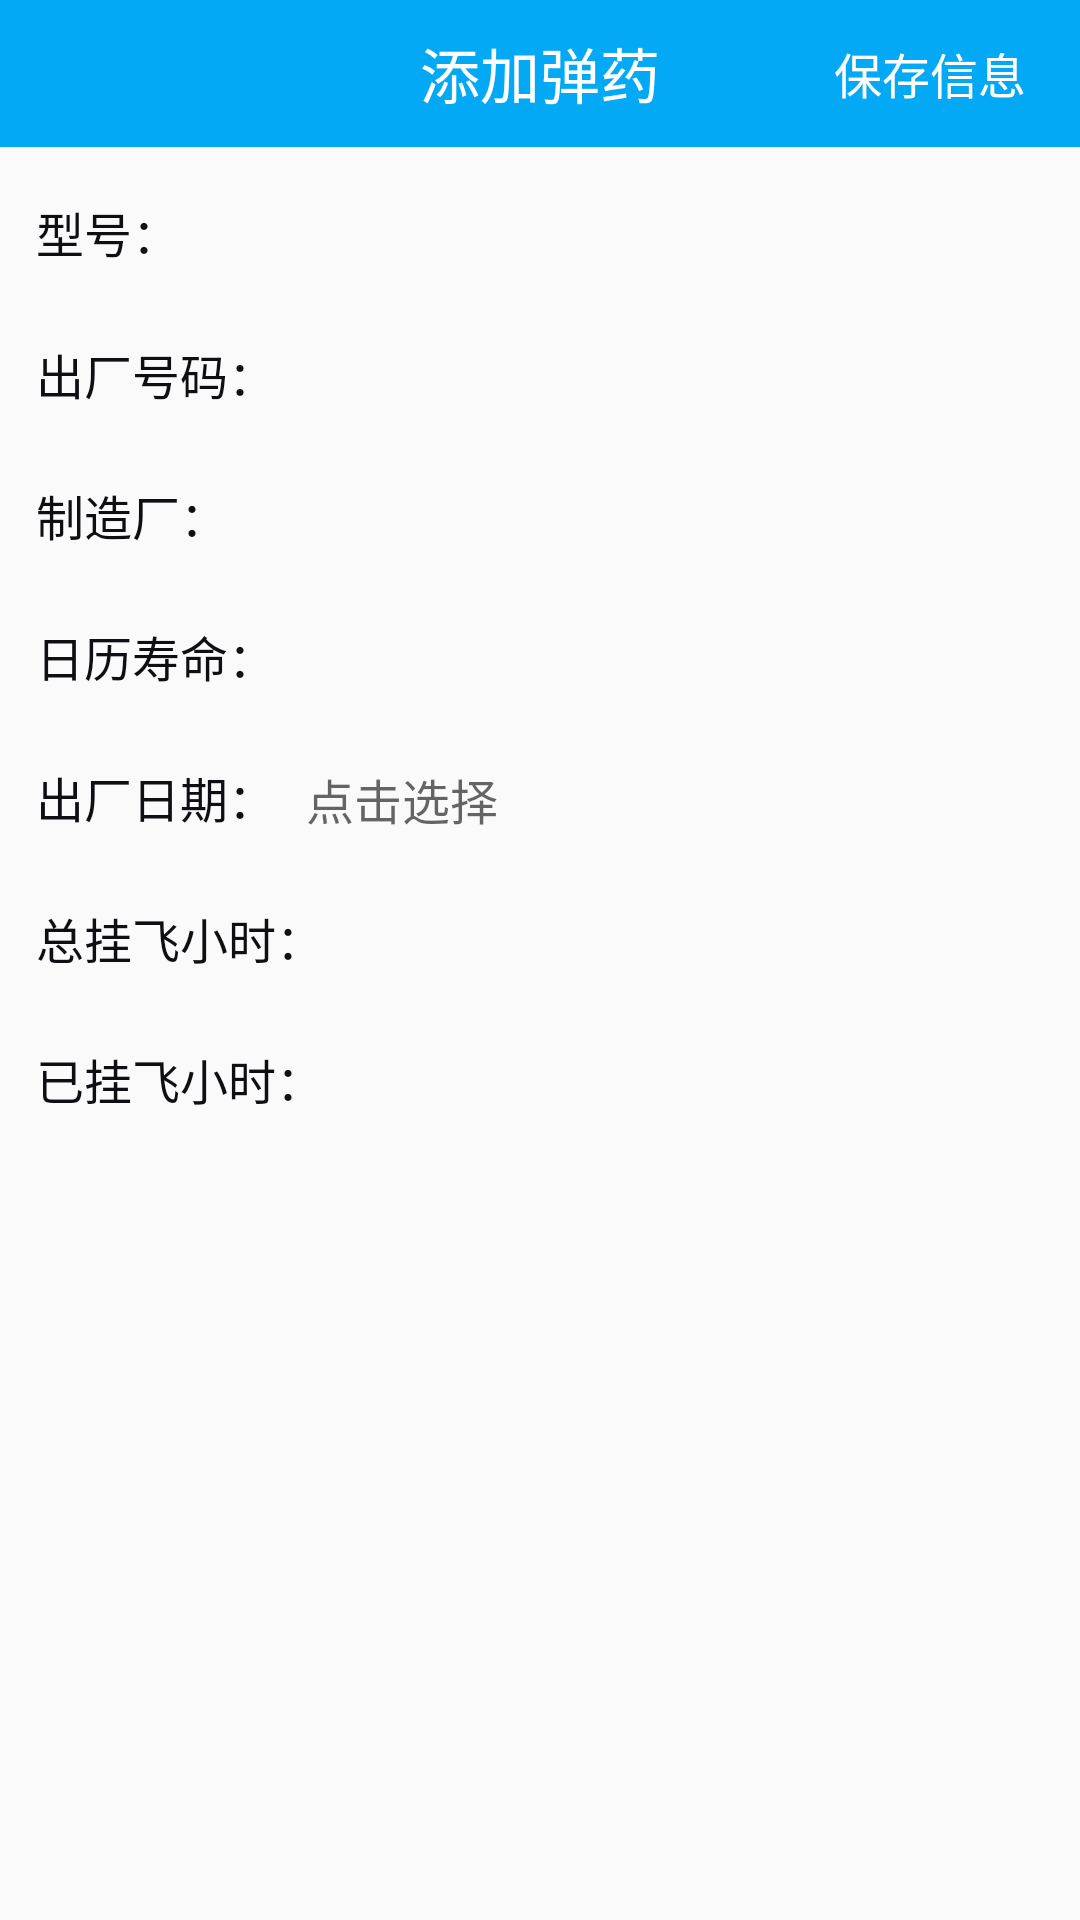

Produce the Android XML layout that renders to this screen, including the resource entries it uses.
<!-- AndroidManifest.xml: application theme AppTheme -->
<!-- res/layout/activity_add_ammo.xml -->
<?xml version="1.0" encoding="utf-8"?>
<LinearLayout xmlns:android="http://schemas.android.com/apk/res/android"
    android:layout_width="match_parent"
    android:layout_height="match_parent"
    android:orientation="vertical">

    <RelativeLayout
        android:id="@+id/rl_title"
        android:layout_width="match_parent"
        android:layout_height="49dp"
        android:background="@color/colorPrimary">

        <ImageView
            android:id="@+id/img_back"
            android:layout_width="wrap_content"
            android:layout_height="wrap_content"
            android:layout_centerVertical="true"
            android:padding="12dp"
            android:src="@mipmap/back_white"/>

        <TextView
            android:layout_width="wrap_content"
            android:layout_height="wrap_content"
            android:textColor="@color/white"
            android:textSize="20sp"
            android:layout_centerInParent="true"
            android:text="添加弹药"/>

        <TextView
            android:id="@+id/btn_add"
            android:layout_width="100dp"
            android:layout_height="match_parent"
            android:text="保存信息"
            android:gravity="center"
            android:layout_alignParentRight="true"
            android:textColor="@color/white"
            android:textSize="16sp"/>

    </RelativeLayout>

    <ScrollView
        android:layout_width="match_parent"
        android:layout_height="match_parent"
        android:layout_below="@+id/rl_title">

        <LinearLayout
            android:layout_width="match_parent"
            android:layout_height="wrap_content"
            android:layout_marginBottom="30dp"
            android:orientation="vertical">

            <LinearLayout
                android:layout_width="match_parent"
                android:layout_height="wrap_content"
                android:paddingLeft="12dp"
                android:paddingRight="12dp"
                android:paddingTop="12dp"
                android:orientation="horizontal">

                <TextView
                    android:layout_width="wrap_content"
                    android:layout_height="wrap_content"
                    android:textSize="16sp"
                    android:text="型号："
                    android:textColor="@color/colorPrimaryDark"/>
                <EditText
                    android:id="@+id/et_model"
                    android:layout_width="match_parent"
                    android:layout_height="35dp"
                    android:paddingLeft="5dp"
                    android:textColor="@color/colorPrimaryDark"
                    android:textSize="15sp"
                    android:background="@drawable/bg_white_r_2"
                    android:layout_marginLeft="10dp"/>

            </LinearLayout>

            <LinearLayout
                android:layout_width="match_parent"
                android:layout_height="wrap_content"
                android:paddingLeft="12dp"
                android:paddingRight="12dp"
                android:paddingTop="12dp"
                android:orientation="horizontal">

                <TextView
                    android:layout_width="wrap_content"
                    android:layout_height="wrap_content"
                    android:textSize="16sp"
                    android:text="出厂号码："
                    android:textColor="@color/colorPrimaryDark"/>
                <EditText
                    android:id="@+id/et_fac_num"
                    android:layout_width="match_parent"
                    android:layout_height="35dp"
                    android:paddingLeft="5dp"
                    android:textColor="@color/colorPrimaryDark"
                    android:textSize="16sp"
                    android:background="@drawable/bg_white_r_2"
                    android:layout_marginLeft="10dp"/>

            </LinearLayout>


            <LinearLayout
                android:layout_width="match_parent"
                android:layout_height="wrap_content"
                android:paddingLeft="12dp"
                android:paddingRight="12dp"
                android:paddingTop="12dp"
                android:orientation="horizontal">

                <TextView
                    android:layout_width="wrap_content"
                    android:layout_height="wrap_content"
                    android:textSize="16sp"
                    android:text="制造厂："
                    android:textColor="@color/colorPrimaryDark"/>
                <EditText
                    android:id="@+id/et_factory"
                    android:layout_width="match_parent"
                    android:layout_height="35dp"
                    android:paddingLeft="5dp"
                    android:textColor="@color/colorPrimaryDark"
                    android:textSize="16sp"
                    android:background="@drawable/bg_white_r_2"
                    android:layout_marginLeft="10dp"/>

            </LinearLayout>

            <LinearLayout
                android:layout_width="match_parent"
                android:layout_height="wrap_content"
                android:paddingLeft="12dp"
                android:paddingRight="12dp"
                android:paddingTop="12dp"
                android:orientation="horizontal">

                <TextView
                    android:layout_width="wrap_content"
                    android:layout_height="wrap_content"
                    android:textSize="16sp"
                    android:text="日历寿命："
                    android:textColor="@color/colorPrimaryDark"/>
                <EditText
                    android:id="@+id/et_day_life"
                    android:layout_width="match_parent"
                    android:layout_height="35dp"
                    android:paddingLeft="5dp"
                    android:textColor="@color/colorPrimaryDark"
                    android:textSize="16sp"
                    android:inputType="number"
                    android:background="@drawable/bg_white_r_2"
                    android:layout_marginLeft="10dp"/>

            </LinearLayout>

            <LinearLayout
                android:layout_width="match_parent"
                android:layout_height="wrap_content"
                android:paddingLeft="12dp"
                android:paddingRight="12dp"
                android:paddingTop="12dp"
                android:orientation="horizontal">

                <TextView
                    android:layout_width="wrap_content"
                    android:layout_height="wrap_content"
                    android:textSize="16sp"
                    android:text="出厂日期："
                    android:textColor="@color/colorPrimaryDark"/>
                <TextView
                    android:id="@+id/tv_task_state"
                    android:layout_width="match_parent"
                    android:layout_height="35dp"
                    android:gravity="center_vertical"
                    android:hint="点击选择"
                    android:textColor="@color/colorPrimaryDark"
                    android:textSize="16sp"
                    android:layout_marginLeft="10dp"/>

            </LinearLayout>

            <LinearLayout
                android:layout_width="match_parent"
                android:layout_height="wrap_content"
                android:paddingLeft="12dp"
                android:paddingRight="12dp"
                android:paddingTop="12dp"
                android:orientation="horizontal">

                <TextView
                    android:layout_width="wrap_content"
                    android:layout_height="wrap_content"
                    android:textSize="16sp"
                    android:text="总挂飞小时："
                    android:textColor="@color/colorPrimaryDark"/>
                <EditText
                    android:id="@+id/et_total_hour"
                    android:layout_width="match_parent"
                    android:layout_height="35dp"
                    android:paddingLeft="5dp"
                    android:textColor="@color/colorPrimaryDark"
                    android:textSize="16sp"
                    android:inputType="number"
                    android:background="@drawable/bg_white_r_2"
                    android:layout_marginLeft="10dp"/>

            </LinearLayout>

            <LinearLayout
                android:layout_width="match_parent"
                android:layout_height="wrap_content"
                android:paddingLeft="12dp"
                android:paddingRight="12dp"
                android:paddingTop="12dp"
                android:orientation="horizontal">

                <TextView
                    android:layout_width="wrap_content"
                    android:layout_height="wrap_content"
                    android:textSize="16sp"
                    android:text="已挂飞小时："
                    android:textColor="@color/colorPrimaryDark"/>
                <EditText
                    android:id="@+id/et_has_hour"
                    android:layout_width="match_parent"
                    android:layout_height="35dp"
                    android:paddingLeft="5dp"
                    android:textColor="@color/colorPrimaryDark"
                    android:textSize="16sp"
                    android:inputType="number"
                    android:background="@drawable/bg_white_r_2"
                    android:layout_marginLeft="10dp"/>

            </LinearLayout>

        </LinearLayout>

    </ScrollView>

</LinearLayout>
<!-- resources referenced by this layout -->
<resources>
  <color name="colorPrimary">#03A9F4</color>
  <color name="colorPrimaryDark">#0E0E13</color>
  <color name="white">#fff</color>
  <style name="AppTheme" parent="Theme.AppCompat.Light.NoActionBar">
          
          <item name="colorPrimary">@color/colorPrimary</item>
          <item name="colorPrimaryDark">@color/colorPrimaryDark</item>
      </style>
</resources>
